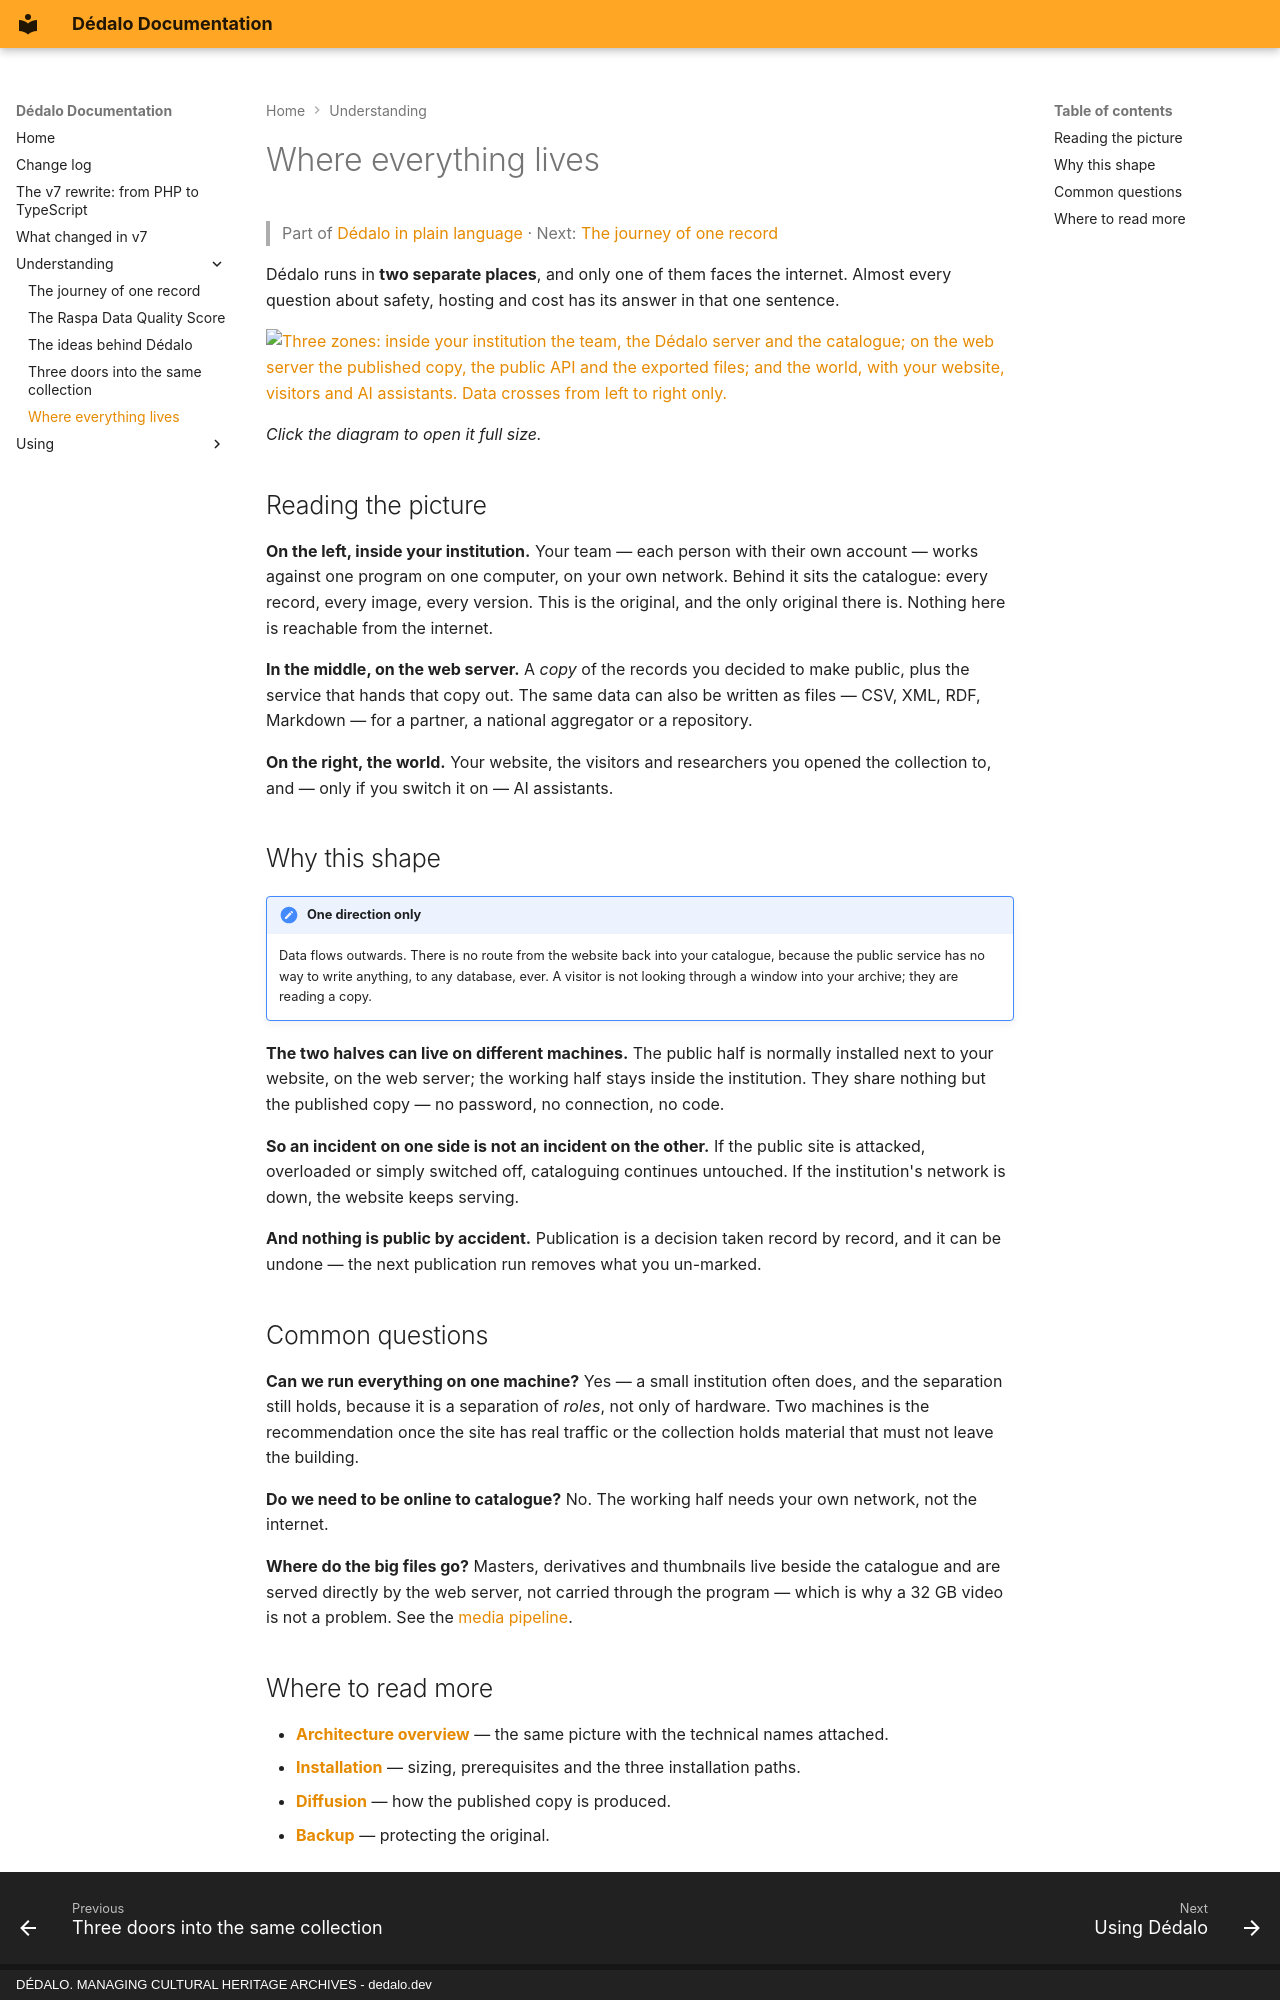

repository: dedalia-org/dedalo · page: understanding/where_it_lives/index.html · generator: mkdocs · copyright: DÉDALO. MANAGING CULTURAL HERITAGE ARCHIVES - dedalo.dev

# Where everything lives

> Part of [Dédalo in plain language](index.md) · Next:
> [The journey of one record](journey_of_a_record.md)

Dédalo runs in **two separate places**, and only one of them faces the
internet. Almost every question about safety, hosting and cost has its answer
in that one sentence.

[![Three zones: inside your institution the team, the Dédalo server and the catalogue; on the web server the published copy, the public API and the exported files; and the world, with your website, visitors and AI assistants. Data crosses from left to right only.](../assets/images/diagrams/simple_1_infrastructure.svg)](../assets/images/diagrams/simple_1_infrastructure.svg)

*Click the diagram to open it full size.*

## Reading the picture

**On the left, inside your institution.** Your team — each person with their
own account — works against one program on one computer, on your own network.
Behind it sits the catalogue: every record, every image, every version. This is
the original, and the only original there is. Nothing here is reachable from
the internet.

**In the middle, on the web server.** A *copy* of the records you decided to
make public, plus the service that hands that copy out. The same data can also
be written as files — CSV, XML, RDF, Markdown — for a partner, a national
aggregator or a repository.

**On the right, the world.** Your website, the visitors and researchers you
opened the collection to, and — only if you switch it on — AI assistants.

## Why this shape

!!! note "One direction only"
    Data flows outwards. There is no route from the website back into your
    catalogue, because the public service has no way to write anything, to any
    database, ever. A visitor is not looking through a window into your
    archive; they are reading a copy.

**The two halves can live on different machines.** The public half is normally
installed next to your website, on the web server; the working half stays
inside the institution. They share nothing but the published copy — no
password, no connection, no code.

**So an incident on one side is not an incident on the other.** If the public
site is attacked, overloaded or simply switched off, cataloguing continues
untouched. If the institution's network is down, the website keeps serving.

**And nothing is public by accident.** Publication is a decision taken record
by record, and it can be undone — the next publication run removes what you
un-marked.

## Common questions

**Can we run everything on one machine?** Yes — a small institution often
does, and the separation still holds, because it is a separation of *roles*,
not only of hardware. Two machines is the recommendation once the site has real
traffic or the collection holds material that must not leave the building.

**Do we need to be online to catalogue?** No. The working half needs your own
network, not the internet.

**Where do the big files go?** Masters, derivatives and thumbnails live beside
the catalogue and are served directly by the web server, not carried through
the program — which is why a 32 GB video is not a problem. See the
[media pipeline](../development/media_pipeline.md).
